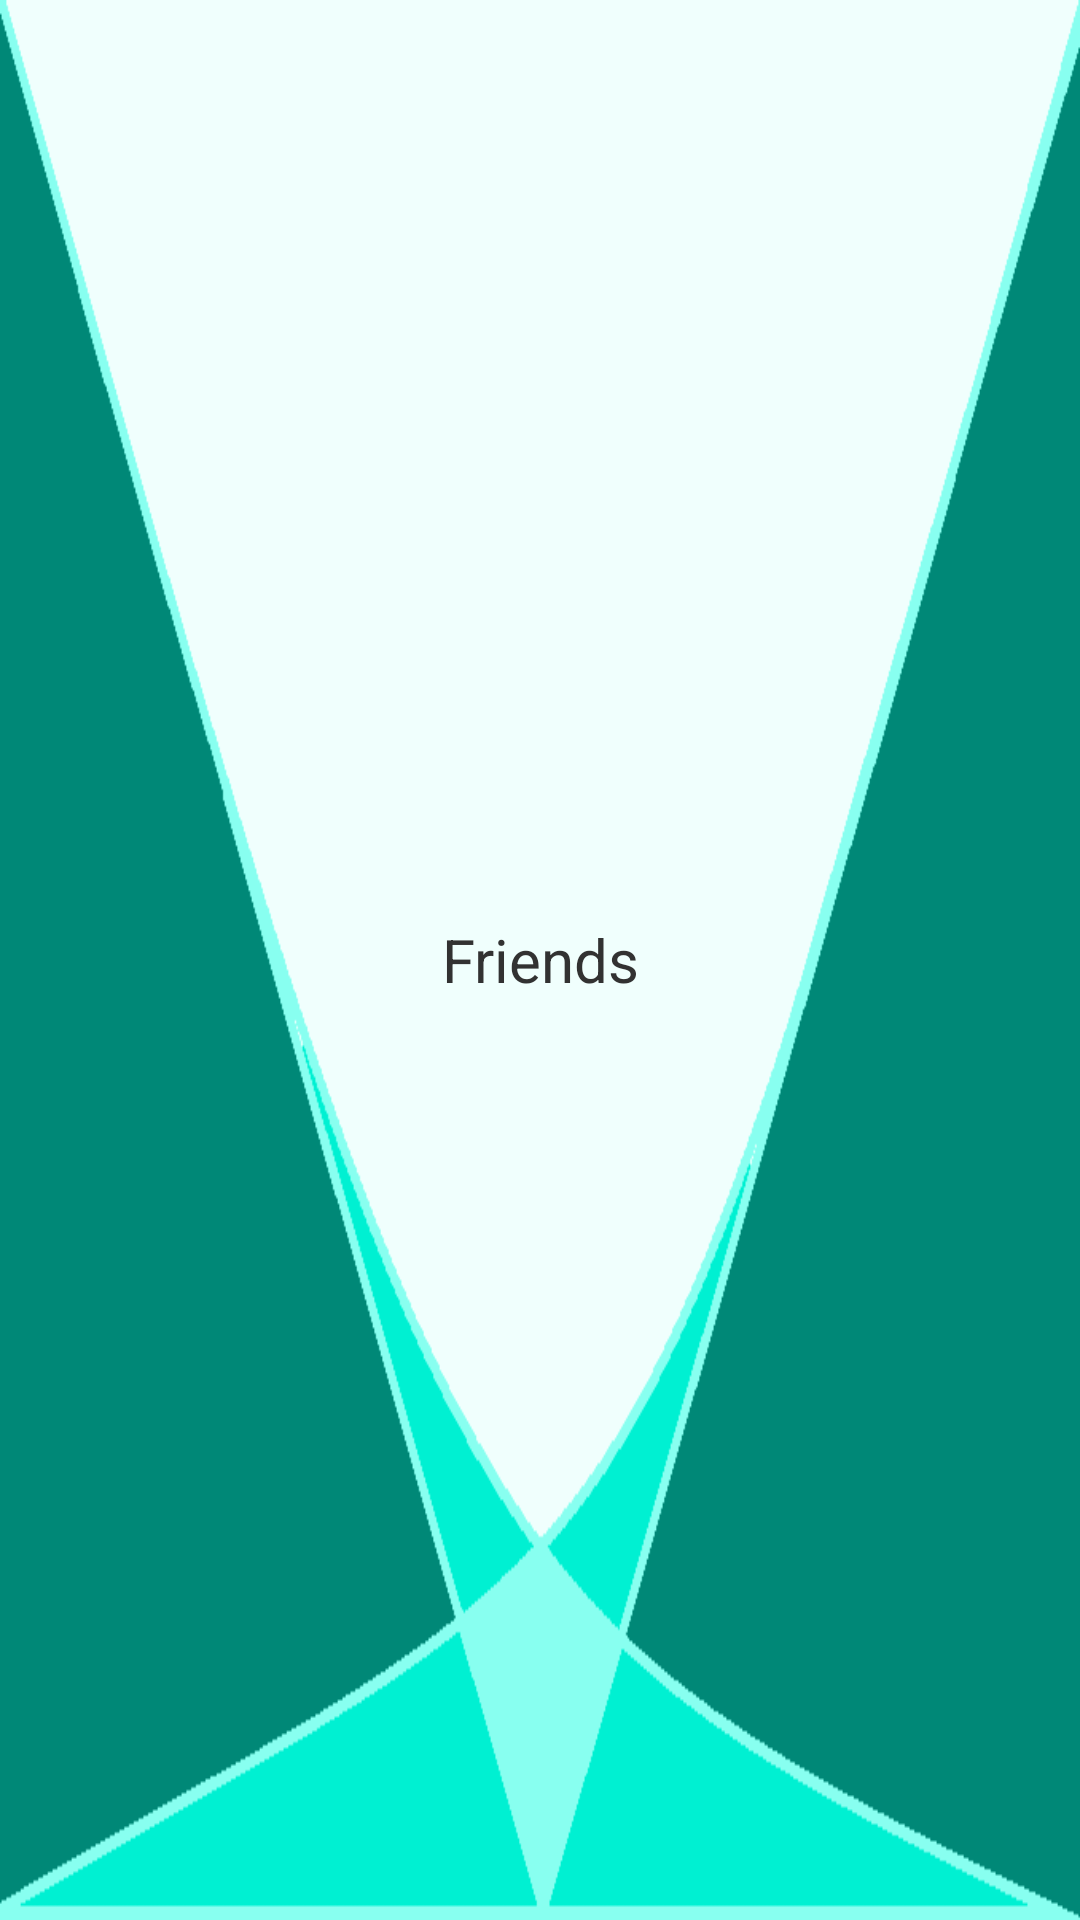

Android layout source for this screen:
<!-- AndroidManifest.xml: application theme AppTheme -->
<!-- res/layout/friends.xml -->
<?xml version="1.0" encoding="utf-8"?>
<RelativeLayout xmlns:android="http://schemas.android.com/apk/res/android"
    android:layout_width="match_parent"
    android:layout_height="match_parent"
    android:background="@drawable/scry_background"
    android:orientation="vertical" >

    <TextView
        android:layout_width="fill_parent"
        android:layout_height="wrap_content"
        android:layout_centerInParent="true"
        android:gravity="center"
        android:text="Friends"
        android:textSize="20dp" />

</RelativeLayout>
<!-- resources referenced by this layout -->
<resources>
  <!-- drawable scry_background: png bitmap (drawable-mdpi, 8813 bytes) -->
  <style name="AppTheme" parent="android:Theme.Holo.Light.DarkActionBar">
          <item name="android:actionBarStyle">@style/ActionBar</item>
      </style>
  <style name="ActionBar" parent="android:style/Widget.Holo.ActionBar">
          <item name="android:titleTextStyle">@style/ActionBarTitleText</item>
          <item name="android:background">@color/primaryAppColor</item>
          <item name="android:actionBarTabTextStyle">@android:style/TextAppearance.DeviceDefault.Widget.TabWidget</item>
          <item name="android:backgroundStacked">@color/secondaryAppColor</item>
      </style>
  <style name="ActionBarTitleText" parent="android:style/TextAppearance.Holo.Widget.ActionBar.Title">
          <item name="android:textColor">@android:color/white</item>
      </style>
  <color name="primaryAppColor">#FF008877</color>
  <color name="secondaryAppColor">#FF595d59</color>
</resources>
